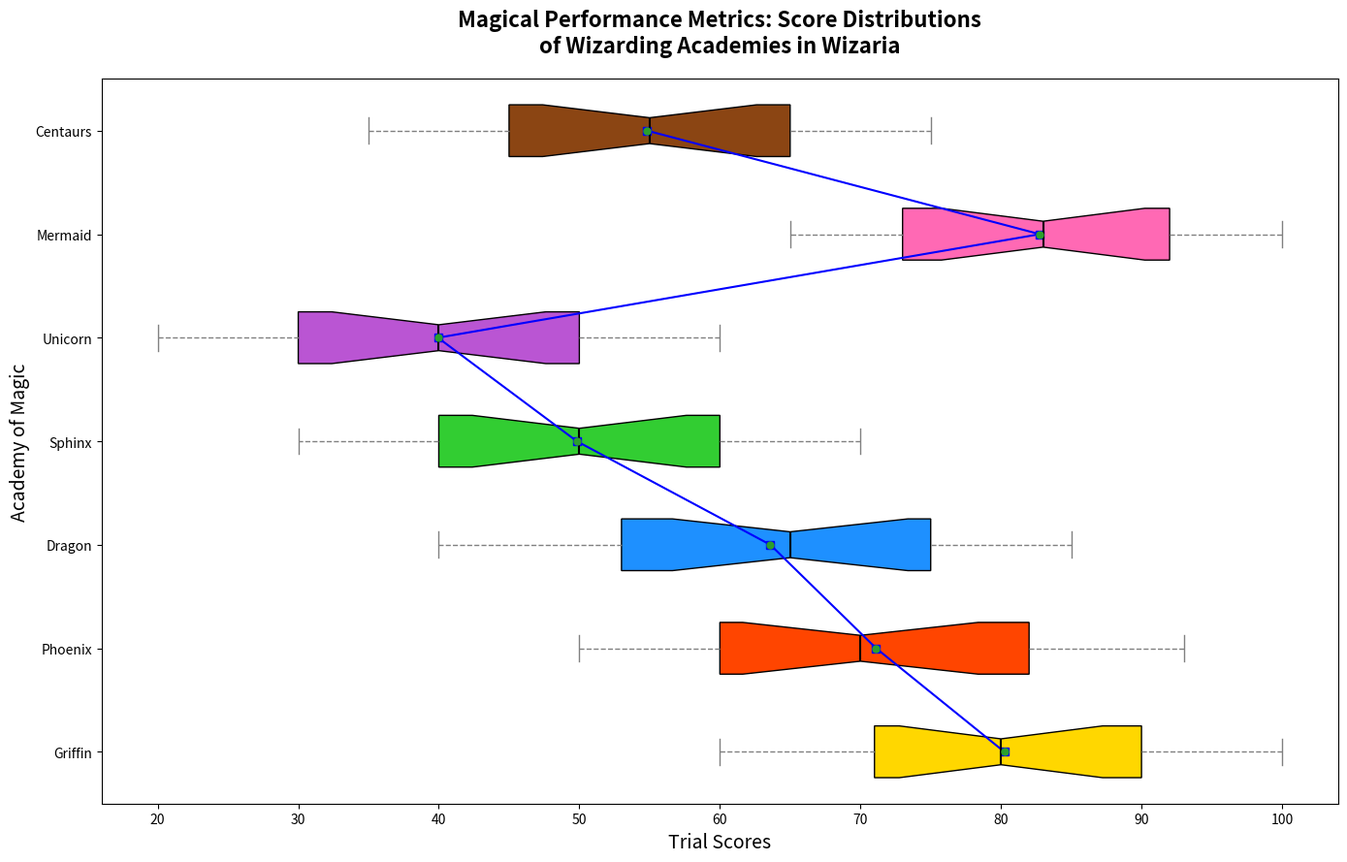

The matplotlib source for this figure:
import matplotlib.pyplot as plt
import numpy as np

academy_mermaid_scores = [65, 67, 70, 72, 73, 75, 78, 80, 83, 85, 87, 90, 92, 95, 97, 98, 100]
academy_centaurs_scores = [35, 37, 40, 42, 45, 47, 50, 52, 55, 57, 60, 63, 65, 67, 70, 72, 75]

academy_griffin_scores = [60, 62, 67, 70, 71, 72, 75, 78, 80, 82, 85, 87, 90, 93, 95, 97, 100]
academy_phoenix_scores = [50, 52, 55, 57, 60, 62, 65, 68, 70, 75, 78, 80, 82, 85, 87, 90, 93]
academy_dragon_scores = [40, 42, 45, 50, 53, 55, 60, 62, 65, 67, 70, 73, 75, 77, 80, 82, 85]
academy_sphinx_scores = [30, 32, 35, 37, 40, 42, 45, 47, 50, 53, 55, 57, 60, 62, 65, 67, 70]
academy_unicorn_scores = [20, 22, 25, 27, 30, 32, 35, 38, 40, 42, 45, 48, 50, 53, 55, 57, 60]

data = [
    academy_griffin_scores,
    academy_phoenix_scores,
    academy_dragon_scores,
    academy_sphinx_scores,
    academy_unicorn_scores,
    academy_mermaid_scores,
    academy_centaurs_scores
]

averages = [np.mean(scores) for scores in data]
academies = ['Griffin', 'Phoenix', 'Dragon', 'Sphinx', 'Unicorn', 'Mermaid', 'Centaurs']

fig, ax = plt.subplots(figsize=(14, 9))

box = ax.boxplot(data, labels=academies, patch_artist=True, notch=True, showmeans=True, vert=False)

colors = ['#FFD700', '#FF4500', '#1E90FF', '#32CD32', '#BA55D3', '#FF69B4', '#8B4513']
for patch, color in zip(box['boxes'], colors):
    patch.set_facecolor(color)

plt.setp(box['medians'], color='black', linewidth=1.5)
plt.setp(box['means'], marker='o', color='red', markersize=5)
plt.setp(box['whiskers'], linestyle='--', color='gray')
plt.setp(box['caps'], color='gray')

ax.plot(averages, range(1, len(academies) + 1), marker='s', linestyle='-', color='blue')

outliers = [
    [score for score in scores if score < np.percentile(scores, 25) - 1.5*(np.percentile(scores, 75) - np.percentile(scores, 25))
                     or score > np.percentile(scores, 75) + 1.5*(np.percentile(scores, 75) - np.percentile(scores, 25))]
    for scores in data
]

for idx, academy_outliers in enumerate(outliers):
    ax.scatter(academy_outliers, [idx + 1] * len(academy_outliers), color='black', zorder=3)

ax.set_title('Magical Performance Metrics: Score Distributions\nof Wizarding Academies in Wizaria', fontsize=16, fontweight='bold', pad=20)
ax.set_ylabel('Academy of Magic', fontsize=14)
ax.set_xlabel('Trial Scores', fontsize=14)

plt.tight_layout()

plt.show()
